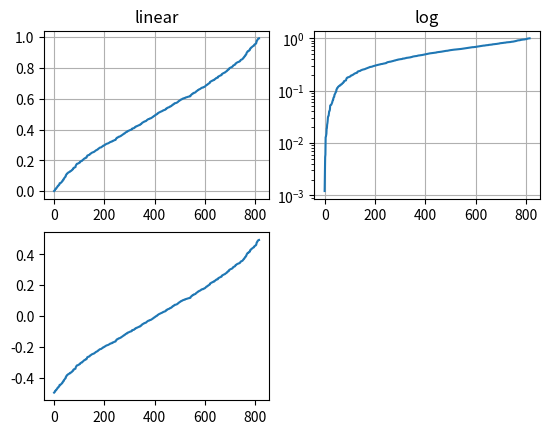

Generate this figure with matplotlib: (Note: this script raises an exception after producing the figure.)
from numpy import *
from matplotlib.pyplot import *
from  matplotlib.ticker import NullFormatter

#fixing random state for reproductibility
random.seed(19690501)

#make up some data in interval ]0,1[

y = random.normal(loc=0.5, scale=0.4, size=1000)
y = y[(y>0) & (y<1)]
y.sort()
x = arange(len(y))

figure(1)

#linear
subplot(221) #(level,quadrant,no.of graph)
plot(x,y)
yscale('linear')
title('linear')
grid(True)

#log
subplot(222)
plot(x,y)
yscale('log')
title('log')
grid(True)

#symmetric log
subplot(223)
plot(x, y - y.mean())
yscale('symlog', linthreshy=0.01)
title('symlog')
grid(True)

#logit
subplot(224)
plot(x, y)
yscale('logit')
title('logit')
grid(True)

gca().yaxis.set_minor_formatter(NullFormatter())
subplots_adjust(top=0.92, bottom=0.08, left=0.10, right=0.95, hspace=0.25, wspace=0.35)
show()